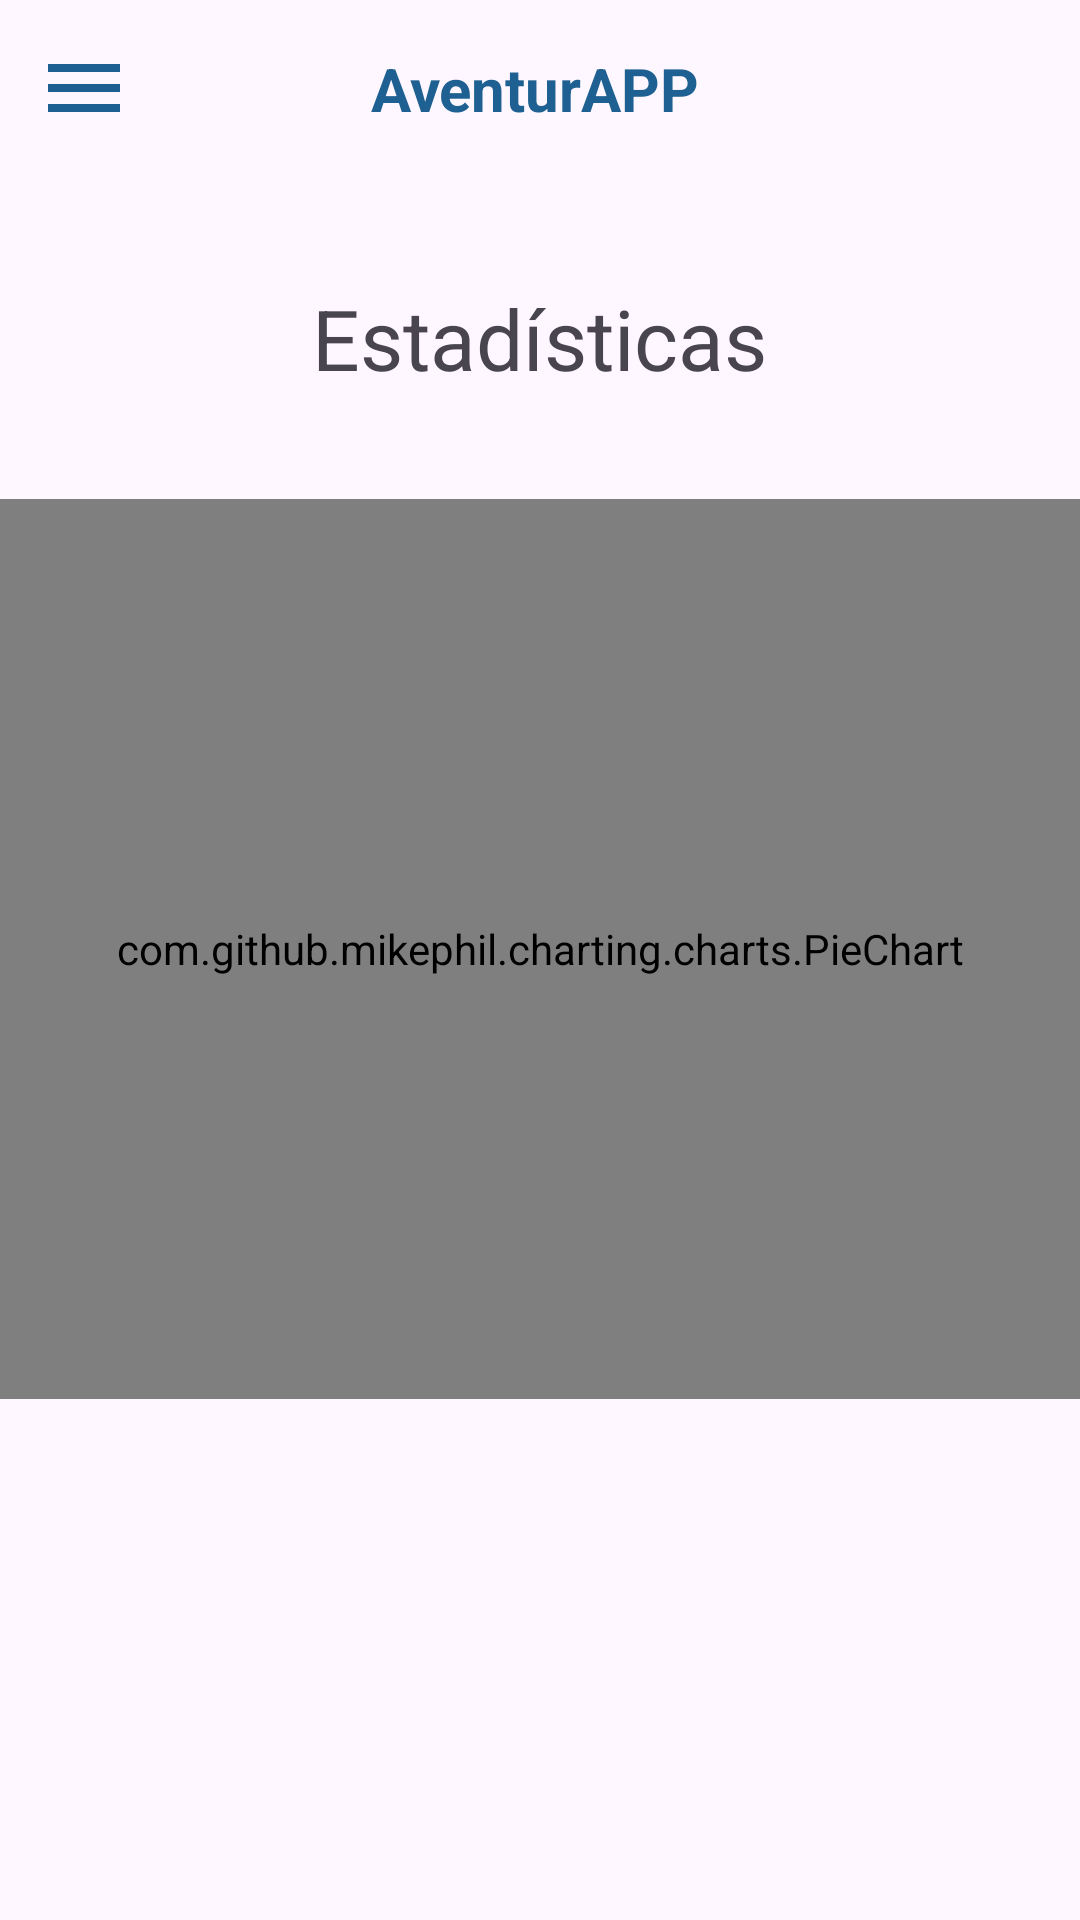

Reconstruct the res/layout file that produces this screen, plus the resources it refers to.
<!-- AndroidManifest.xml: application theme Theme.AventurAPP -->
<!-- res/layout/activity_estadisticas.xml -->
<?xml version="1.0" encoding="utf-8"?>
<androidx.drawerlayout.widget.DrawerLayout xmlns:android="http://schemas.android.com/apk/res/android"
    xmlns:app="http://schemas.android.com/apk/res-auto"
    xmlns:tools="http://schemas.android.com/tools"
    android:id="@+id/drawer_layout"
    android:layout_width="match_parent"
    android:layout_height="match_parent"
    tools:context=".estadisticas.EstadisticasActivity">

    <LinearLayout
        android:layout_width="match_parent"
        android:layout_height="match_parent"
        android:orientation="vertical">

        <include layout="@layout/main_toolbar" />
        <TextView
            android:id="@+id/textView"
            android:layout_width="wrap_content"
            android:layout_height="wrap_content"
            android:layout_gravity="center"
            android:layout_margin="35sp"
            android:text="@string/Estadisticas"
            android:textSize="28sp" />

    <com.github.mikephil.charting.charts.PieChart
        android:background="@color/yellowish"
        android:id="@+id/pieChart"
        android:layout_width="match_parent"
        android:layout_height="300dp"
        android:layout_gravity="center"/>
    </LinearLayout>

    <RelativeLayout
        android:layout_width="300dp"
        android:layout_height="match_parent"
        android:layout_gravity="start"
        android:background="@color/white">

        <include layout="@layout/main_nav_drawer" />

    </RelativeLayout>

</androidx.drawerlayout.widget.DrawerLayout>
<!-- res/layout/main_toolbar.xml (included above) -->
<?xml version="1.0" encoding="utf-8"?>
<LinearLayout
    xmlns:android="http://schemas.android.com/apk/res/android"
    android:layout_width="match_parent"
    android:layout_height="wrap_content"
    android:orientation="horizontal"
    android:padding="12dp"
    android:gravity="center_vertical">


    <ImageView
        android:layout_width="wrap_content"
        android:layout_height="wrap_content"
        android:onClick="ClickMenu"
        android:src="@drawable/ic_menu"/>

    <TextView
        android:layout_width="0dp"
        android:layout_height="wrap_content"
        android:layout_weight="1"
        android:text="@string/Aventurapp"
        android:textAlignment="center"
        android:textColor="@color/blue"
        android:textSize="20sp"
        android:textStyle="bold" />
    <ImageView
        android:layout_marginRight="0dp"
        android:layout_marginTop="0dp"
        android:layout_gravity="end"
        android:onClick="ClickRefrescar"
        android:src="@drawable/refresh_img"
        android:layout_width="35dp"
        android:layout_height="35dp"/>


</LinearLayout>
<!-- res/layout/main_nav_drawer.xml (included above) -->
<?xml version="1.0" encoding="utf-8"?>
<LinearLayout xmlns:android="http://schemas.android.com/apk/res/android"
    android:layout_width="match_parent"
    android:layout_height="match_parent"
    android:orientation="vertical">

    <ImageView

        android:layout_width="wrap_content"
        android:layout_height="70dp"
        android:layout_margin="10dp"
        android:onClick="ClickLogo"
        android:src="@drawable/logo_aventurapp"
        />

    <TextView
        android:layout_width="match_parent"
        android:layout_height="wrap_content"
        android:text="@string/aventuraFinanciera"
        android:textSize="15sp"
        android:textStyle="bold"
        android:textAlignment="center"
        android:textColor="@color/blue" />

    <View
        android:layout_width="match_parent"
        android:layout_height="1dp"
        android:layout_marginTop="16dp"
        android:layout_marginBottom="16dp"
        android:background="@color/blue" />

    <LinearLayout
        android:layout_width="match_parent"
        android:layout_height="48dp"
        android:orientation="horizontal"
        android:gravity="center_vertical"
        android:onClick="ClickInicio">

        <TextView
            android:layout_width="0dp"
            android:layout_height="wrap_content"
            android:layout_weight="1"
            android:text="Inicio"
            android:padding="12dp"
            android:layout_marginStart="16dp"
            android:textStyle="bold"/>

        <ImageView
            android:layout_width="wrap_content"
            android:layout_height="wrap_content"
            android:layout_marginEnd="48dp"
            android:src="@drawable/ic_home" />

    </LinearLayout>

    <LinearLayout
        android:layout_width="match_parent"
        android:layout_height="48dp"
        android:orientation="horizontal"
        android:gravity="center_vertical"
        android:onClick="ClickGastos">

        <TextView
            android:layout_width="0dp"
            android:layout_height="wrap_content"
            android:layout_weight="1"
            android:text="Gastos"
            android:padding="12dp"
            android:layout_marginStart="16dp"
            android:textStyle="bold"/>

        <ImageView
            android:layout_width="wrap_content"
            android:layout_height="wrap_content"
            android:layout_marginEnd="48dp"
            android:src="@drawable/payment"/>

    </LinearLayout>

    <LinearLayout
        android:layout_width="match_parent"
        android:layout_height="48dp"
        android:orientation="horizontal"
        android:gravity="center_vertical"
        android:onClick="ClickDivisas">

        <TextView
            android:layout_width="0dp"
            android:layout_height="wrap_content"
            android:layout_weight="1"
            android:text="Divisas"
            android:padding="12dp"
            android:layout_marginStart="16dp"
            android:textStyle="bold"/>

        <ImageView
            android:layout_width="wrap_content"
            android:layout_height="wrap_content"
            android:layout_marginEnd="48dp"
            android:src="@drawable/ic_money"/>
    </LinearLayout>

    <LinearLayout
        android:layout_width="match_parent"
        android:layout_height="48dp"
        android:orientation="horizontal"
        android:gravity="center_vertical"
        android:onClick="ClickConsultas">

        <TextView
            android:layout_width="0dp"
            android:layout_height="wrap_content"
            android:layout_weight="1"
            android:text="Consultas"
            android:padding="12dp"
            android:layout_marginStart="16dp"
            android:textStyle="bold"/>

        <ImageView
            android:layout_width="wrap_content"
            android:layout_height="wrap_content"
            android:layout_marginEnd="48dp"
            android:src="@drawable/ic_travel_explore"/>
    </LinearLayout>

    <View
        android:layout_width="match_parent"
        android:layout_height="1dp"
        android:layout_marginTop="16dp"
        android:layout_marginBottom="16dp"
        android:background="@color/blue" />

    <LinearLayout
        android:layout_width="match_parent"
        android:layout_height="48dp"
        android:orientation="horizontal"
        android:gravity="center_vertical"
        android:onClick="ClickLogout">

        <TextView
            android:layout_width="0dp"
            android:layout_height="wrap_content"
            android:layout_weight="1"
            android:text="Cerrar Sesión"
            android:padding="12dp"
            android:layout_marginStart="16dp"
            android:textStyle="bold"/>

        <ImageView
            android:layout_width="wrap_content"
            android:layout_height="wrap_content"
            android:layout_marginEnd="48dp"
            android:src="@drawable/ic_logout"/>

    </LinearLayout>


</LinearLayout>
<!-- resources referenced by this layout -->
<resources>
  <color name="blue">#1e6091</color>
  <color name="white">#FFFFFFFF</color>
  <color name="yellowish">#FFF6E5</color>
  <!-- drawable ic_home (drawable) -->
  <vector xmlns:android="http://schemas.android.com/apk/res/android" android:autoMirrored="true" android:height="32dp" android:tint="#1E6091" android:viewportHeight="24" android:viewportWidth="24" android:width="32dp">
        
      <path android:fillColor="@android:color/white" android:pathData="M18,1.01L8,1c-1.1,0 -2,0.9 -2,2v3h2V5h10v14H8v-1H6v3c0,1.1 0.9,2 2,2h10c1.1,0 2,-0.9 2,-2V3c0,-1.1 -0.9,-1.99 -2,-1.99zM10,15h2V8H5v2h3.59L3,15.59 4.41,17 10,11.41z"/>
      
  </vector>
  <!-- drawable ic_logout (drawable) -->
  <vector xmlns:android="http://schemas.android.com/apk/res/android" android:autoMirrored="true" android:height="32dp" android:tint="#1E6091" android:viewportHeight="24" android:viewportWidth="24" android:width="32dp">
        
      <path android:fillColor="@android:color/white" android:pathData="M17,7l-1.41,1.41L18.17,11H8v2h10.17l-2.58,2.58L17,17l5,-5zM4,5h8V3H4c-1.1,0 -2,0.9 -2,2v14c0,1.1 0.9,2 2,2h8v-2H4V5z"/>
      
  </vector>
  <!-- drawable ic_menu (drawable) -->
  <vector xmlns:android="http://schemas.android.com/apk/res/android" android:height="32dp" android:tint="#1E6091" android:viewportHeight="24" android:viewportWidth="24" android:width="32dp">
        
      <path android:fillColor="@android:color/white" android:pathData="M3,18h18v-2L3,16v2zM3,13h18v-2L3,11v2zM3,6v2h18L21,6L3,6z"/>
      
  </vector>
  <!-- drawable ic_travel_explore (drawable) -->
  <vector xmlns:android="http://schemas.android.com/apk/res/android" android:height="32dp" android:tint="#1E6091" android:viewportHeight="24" android:viewportWidth="24" android:width="32dp">
        
      <path android:fillColor="@android:color/white" android:pathData="M19.3,16.9c0.4,-0.7 0.7,-1.5 0.7,-2.4c0,-2.5 -2,-4.5 -4.5,-4.5S11,12 11,14.5s2,4.5 4.5,4.5c0.9,0 1.7,-0.3 2.4,-0.7l3.2,3.2l1.4,-1.4L19.3,16.9zM15.5,17c-1.4,0 -2.5,-1.1 -2.5,-2.5s1.1,-2.5 2.5,-2.5s2.5,1.1 2.5,2.5S16.9,17 15.5,17zM12,20v2C6.48,22 2,17.52 2,12C2,6.48 6.48,2 12,2c4.84,0 8.87,3.44 9.8,8h-2.07c-0.64,-2.46 -2.4,-4.47 -4.73,-5.41V5c0,1.1 -0.9,2 -2,2h-2v2c0,0.55 -0.45,1 -1,1H8v2h2v3H9l-4.79,-4.79C4.08,10.79 4,11.38 4,12C4,16.41 7.59,20 12,20z"/>
      
  </vector>
  <!-- drawable payment (drawable) -->
  <vector xmlns:android="http://schemas.android.com/apk/res/android" android:height="32dp" android:tint="#1E6091" android:viewportHeight="24" android:viewportWidth="24" android:width="32dp">
        
      <path android:fillColor="@android:color/white" android:pathData="M20,4L4,4c-1.11,0 -1.99,0.89 -1.99,2L2,18c0,1.11 0.89,2 2,2h16c1.11,0 2,-0.89 2,-2L22,6c0,-1.11 -0.89,-2 -2,-2zM20,18L4,18v-6h16v6zM20,8L4,8L4,6h16v2z"/>
      
  </vector>
  <string name="Aventurapp">AventurAPP</string>
  <string name="Estadisticas">Estadísticas</string>
  <string name="aventuraFinanciera">Aventura Financiera </string>
  <style name="Theme.AventurAPP" parent="Base.Theme.AventurAPP" />
  <style name="Base.Theme.AventurAPP" parent="Theme.Material3.Light.NoActionBar">
          <item name="colorPrimary">@color/blue</item>
          <item name="colorPrimaryVariant">@color/blue</item>
          <item name="colorOnPrimary">@color/white</item>
          
          <item name="colorSecondary">@color/green</item>
          <item name="colorSecondaryVariant">@color/green</item>
          <item name="colorOnSecondary">@color/black</item>
          
          <item name="android:statusBarColor">?attr/colorPrimaryVariant</item>
      </style>
  <color name="green">#0E8F1F</color>
  <color name="black">#FF000000</color>
</resources>
